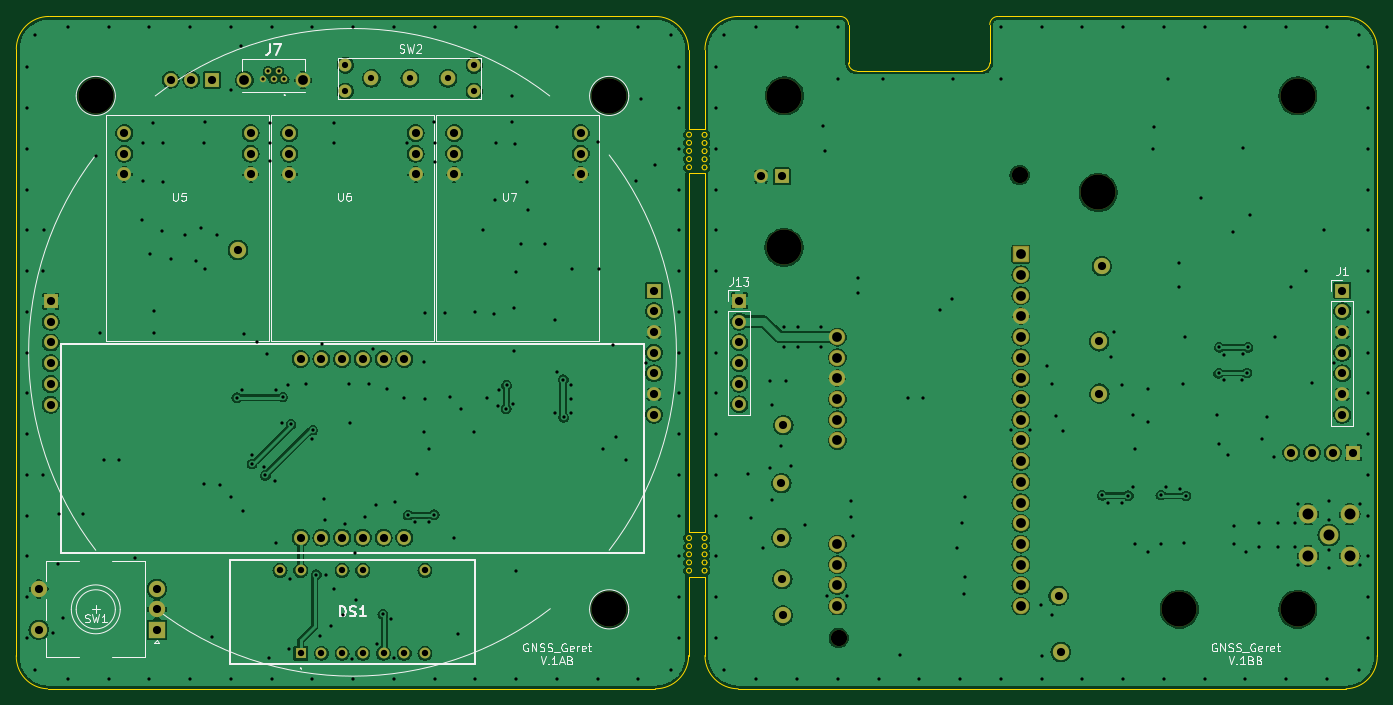
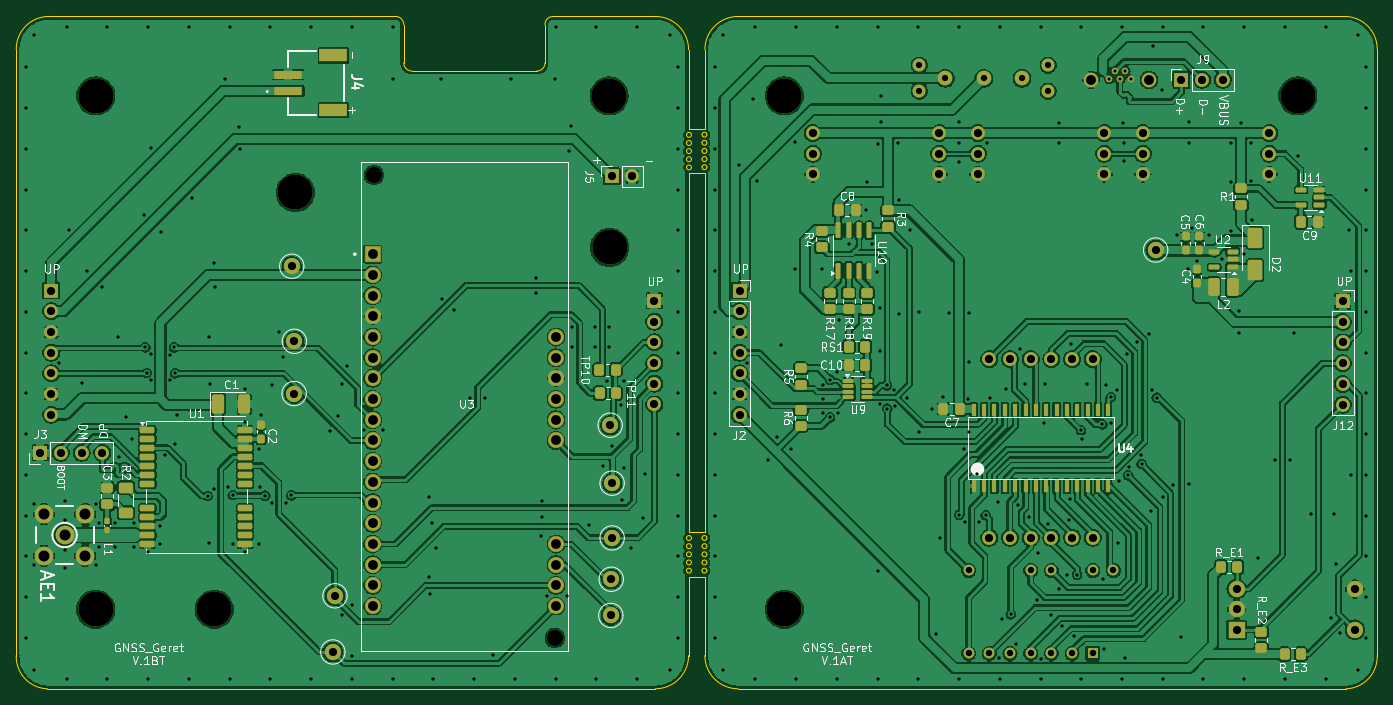
Circuit board: 11 layer files. Board 167.0 x 82.5 mm.
- bottom_copper: gps-B_Cu.gbl (494369 bytes)
- bottom_mask: gps-B_Mask.gbs (10907 bytes)
- paste: gps-B_Paste.gbp (6492 bytes)
- bottom_silk: gps-B_Silkscreen.gbo (96906 bytes)
- outline: gps-Edge_Cuts.gm1 (5565 bytes)
- top_copper: gps-F_Cu.gtl (282775 bytes)
- top_mask: gps-F_Mask.gts (5412 bytes)
- paste: gps-F_Paste.gtp (482 bytes)
- top_silk: gps-F_Silkscreen.gto (34846 bytes)
- drill: gps-NPTH.drl (550 bytes)
- drill: gps-PTH.drl (8794 bytes)

=== bottom_copper: gps-B_Cu.gbl (494369 bytes, source omitted) ===
=== bottom_mask: gps-B_Mask.gbs (10907 bytes, source omitted) ===
=== paste: gps-B_Paste.gbp ===
G04 #@! TF.GenerationSoftware,KiCad,Pcbnew,8.0.4*
G04 #@! TF.CreationDate,2024-07-29T00:38:19+02:00*
G04 #@! TF.ProjectId,gps,6770732e-6b69-4636-9164-5f7063625858,rev?*
G04 #@! TF.SameCoordinates,Original*
G04 #@! TF.FileFunction,Paste,Bot*
G04 #@! TF.FilePolarity,Positive*
%FSLAX46Y46*%
G04 Gerber Fmt 4.6, Leading zero omitted, Abs format (unit mm)*
G04 Created by KiCad (PCBNEW 8.0.4) date 2024-07-29 00:38:19*
%MOMM*%
%LPD*%
G01*
G04 APERTURE LIST*
G04 Aperture macros list*
%AMRoundRect*
0 Rectangle with rounded corners*
0 $1 Rounding radius*
0 $2 $3 $4 $5 $6 $7 $8 $9 X,Y pos of 4 corners*
0 Add a 4 corners polygon primitive as box body*
4,1,4,$2,$3,$4,$5,$6,$7,$8,$9,$2,$3,0*
0 Add four circle primitives for the rounded corners*
1,1,$1+$1,$2,$3*
1,1,$1+$1,$4,$5*
1,1,$1+$1,$6,$7*
1,1,$1+$1,$8,$9*
0 Add four rect primitives between the rounded corners*
20,1,$1+$1,$2,$3,$4,$5,0*
20,1,$1+$1,$4,$5,$6,$7,0*
20,1,$1+$1,$6,$7,$8,$9,0*
20,1,$1+$1,$8,$9,$2,$3,0*%
G04 Aperture macros list end*
%ADD10RoundRect,0.150000X0.150000X-0.825000X0.150000X0.825000X-0.150000X0.825000X-0.150000X-0.825000X0*%
%ADD11RoundRect,0.237500X0.237500X-0.300000X0.237500X0.300000X-0.237500X0.300000X-0.237500X-0.300000X0*%
%ADD12RoundRect,0.200000X0.700000X0.200000X-0.700000X0.200000X-0.700000X-0.200000X0.700000X-0.200000X0*%
%ADD13RoundRect,0.250000X-0.337500X-0.475000X0.337500X-0.475000X0.337500X0.475000X-0.337500X0.475000X0*%
%ADD14RoundRect,0.150000X-0.512500X-0.150000X0.512500X-0.150000X0.512500X0.150000X-0.512500X0.150000X0*%
%ADD15RoundRect,0.250000X-0.450000X0.350000X-0.450000X-0.350000X0.450000X-0.350000X0.450000X0.350000X0*%
%ADD16RoundRect,0.250000X0.350000X0.450000X-0.350000X0.450000X-0.350000X-0.450000X0.350000X-0.450000X0*%
%ADD17RoundRect,0.250001X0.462499X0.849999X-0.462499X0.849999X-0.462499X-0.849999X0.462499X-0.849999X0*%
%ADD18RoundRect,0.160000X0.160000X-0.222500X0.160000X0.222500X-0.160000X0.222500X-0.160000X-0.222500X0*%
%ADD19RoundRect,0.250000X-0.475000X0.337500X-0.475000X-0.337500X0.475000X-0.337500X0.475000X0.337500X0*%
%ADD20RoundRect,0.250000X-0.350000X-0.450000X0.350000X-0.450000X0.350000X0.450000X-0.350000X0.450000X0*%
%ADD21RoundRect,0.250000X0.450000X-0.350000X0.450000X0.350000X-0.450000X0.350000X-0.450000X-0.350000X0*%
%ADD22RoundRect,0.250000X0.337500X0.475000X-0.337500X0.475000X-0.337500X-0.475000X0.337500X-0.475000X0*%
%ADD23RoundRect,0.250000X-0.625000X0.400000X-0.625000X-0.400000X0.625000X-0.400000X0.625000X0.400000X0*%
%ADD24RoundRect,0.125000X0.537500X0.125000X-0.537500X0.125000X-0.537500X-0.125000X0.537500X-0.125000X0*%
%ADD25RoundRect,0.250000X-0.650000X1.000000X-0.650000X-1.000000X0.650000X-1.000000X0.650000X1.000000X0*%
%ADD26R,0.510000X1.500000*%
%ADD27RoundRect,0.250001X0.499999X0.924999X-0.499999X0.924999X-0.499999X-0.924999X0.499999X-0.924999X0*%
%ADD28R,3.500000X1.000000*%
%ADD29R,3.400000X1.500000*%
G04 APERTURE END LIST*
D10*
X118880000Y-72955000D03*
X117610000Y-72955000D03*
X116340000Y-72955000D03*
X115070000Y-72955000D03*
X115070000Y-68005000D03*
X116340000Y-68005000D03*
X117610000Y-68005000D03*
X118880000Y-68005000D03*
D11*
X76269930Y-70462500D03*
X76269930Y-68737500D03*
D12*
X203670000Y-92480000D03*
X203670000Y-93580000D03*
X203670000Y-94680000D03*
X203670000Y-95780000D03*
X203670000Y-96880000D03*
X203670000Y-97980000D03*
X203670000Y-99080000D03*
X203670000Y-102080000D03*
X203670000Y-103180000D03*
X203670000Y-104280000D03*
X203670000Y-105380000D03*
X203670000Y-106480000D03*
X191670000Y-106480000D03*
X191670000Y-105380000D03*
X191670000Y-104280000D03*
X191670000Y-103180000D03*
X191670000Y-102080000D03*
X191670000Y-99080000D03*
X191670000Y-97980000D03*
X191670000Y-96880000D03*
X191670000Y-95780000D03*
X191670000Y-94680000D03*
X191670000Y-93580000D03*
X191670000Y-92480000D03*
D13*
X103929170Y-89900000D03*
X106004170Y-89900000D03*
D14*
X59832500Y-64910000D03*
X59832500Y-63960000D03*
X59832500Y-63010000D03*
X62107500Y-63010000D03*
X62107500Y-64910000D03*
D15*
X123480000Y-84920000D03*
X123480000Y-86920000D03*
D16*
X148200000Y-85100000D03*
X146200000Y-85100000D03*
D11*
X189720000Y-93547500D03*
X189720000Y-91822500D03*
D17*
X72832430Y-74900000D03*
X70507430Y-74900000D03*
D18*
X208590000Y-104772500D03*
X208590000Y-103627500D03*
D11*
X74844930Y-74512500D03*
X74844930Y-72787500D03*
D13*
X116767500Y-65501976D03*
X118842500Y-65501976D03*
D19*
X208580000Y-99552500D03*
X208580000Y-101627500D03*
D20*
X62120000Y-119990000D03*
X64120000Y-119990000D03*
D21*
X115355000Y-77670000D03*
X115355000Y-75670000D03*
D15*
X120890000Y-68090000D03*
X120890000Y-70090000D03*
D22*
X117617500Y-84520000D03*
X115542500Y-84520000D03*
D23*
X206300000Y-99550000D03*
X206300000Y-102650000D03*
D21*
X123480000Y-91980000D03*
X123480000Y-89980000D03*
D24*
X117627500Y-86495000D03*
X117627500Y-87145000D03*
X117627500Y-87795000D03*
X117627500Y-88445000D03*
X115352500Y-88445000D03*
X115352500Y-87795000D03*
X115352500Y-87145000D03*
X115352500Y-86495000D03*
D15*
X112780000Y-65550000D03*
X112780000Y-67550000D03*
D25*
X67740000Y-68890000D03*
X67740000Y-72890000D03*
D21*
X117605000Y-77667906D03*
X117605000Y-75667906D03*
D20*
X69900000Y-109300000D03*
X71900000Y-109300000D03*
D21*
X69480000Y-64860000D03*
X69480000Y-62860000D03*
D26*
X102255000Y-99400000D03*
X100985000Y-99400000D03*
X99715000Y-99400000D03*
X98445000Y-99400000D03*
X97175000Y-99400000D03*
X95905000Y-99400000D03*
X94635000Y-99400000D03*
X93365000Y-99400000D03*
X92095000Y-99400000D03*
X90825000Y-99400000D03*
X89555000Y-99400000D03*
X88285000Y-99400000D03*
X87015000Y-99400000D03*
X85745000Y-99400000D03*
X85745000Y-90000000D03*
X87015000Y-90000000D03*
X88285000Y-90000000D03*
X89555000Y-90000000D03*
X90825000Y-90000000D03*
X92095000Y-90000000D03*
X93365000Y-90000000D03*
X94635000Y-90000000D03*
X95905000Y-90000000D03*
X97175000Y-90000000D03*
X98445000Y-90000000D03*
X99715000Y-90000000D03*
X100985000Y-90000000D03*
X102255000Y-90000000D03*
D13*
X60042500Y-66930000D03*
X62117500Y-66930000D03*
D27*
X194995000Y-89280000D03*
X191745000Y-89280000D03*
D11*
X74569930Y-70462500D03*
X74569930Y-68737500D03*
D16*
X148160000Y-87967500D03*
X146160000Y-87967500D03*
D28*
X186378000Y-50890000D03*
X186378000Y-48890000D03*
D29*
X180828000Y-53240000D03*
X180828000Y-46540000D03*
D21*
X119905000Y-77667906D03*
X119905000Y-75667906D03*
D14*
X70482430Y-72500000D03*
X70482430Y-71550000D03*
X70482430Y-70600000D03*
X72757430Y-70600000D03*
X72757430Y-72500000D03*
D15*
X66970000Y-117290000D03*
X66970000Y-119290000D03*
D16*
X117560000Y-82270000D03*
X115560000Y-82270000D03*
M02*

=== bottom_silk: gps-B_Silkscreen.gbo (96906 bytes, source omitted) ===
=== outline: gps-Edge_Cuts.gm1 ===
G04 #@! TF.GenerationSoftware,KiCad,Pcbnew,8.0.4*
G04 #@! TF.CreationDate,2024-07-29T00:38:19+02:00*
G04 #@! TF.ProjectId,gps,6770732e-6b69-4636-9164-5f7063625858,rev?*
G04 #@! TF.SameCoordinates,Original*
G04 #@! TF.FileFunction,Profile,NP*
%FSLAX46Y46*%
G04 Gerber Fmt 4.6, Leading zero omitted, Abs format (unit mm)*
G04 Created by KiCad (PCBNEW 8.0.4) date 2024-07-29 00:38:19*
%MOMM*%
%LPD*%
G01*
G04 APERTURE LIST*
G04 #@! TA.AperFunction,Profile*
%ADD10C,0.100000*%
G04 #@! TD*
G04 #@! TA.AperFunction,Profile*
%ADD11C,0.150000*%
G04 #@! TD*
G04 APERTURE END LIST*
D10*
X135250000Y-110500000D02*
X137250000Y-110500000D01*
X137500000Y-56275000D02*
G75*
G02*
X136900000Y-56275000I-300000J0D01*
G01*
X136900000Y-56275000D02*
G75*
G02*
X137500000Y-56275000I300000J0D01*
G01*
X135600000Y-56250000D02*
G75*
G02*
X135000000Y-56250000I-300000J0D01*
G01*
X135000000Y-56250000D02*
G75*
G02*
X135600000Y-56250000I300000J0D01*
G01*
X135600000Y-105750000D02*
G75*
G02*
X135000000Y-105750000I-300000J0D01*
G01*
X135000000Y-105750000D02*
G75*
G02*
X135600000Y-105750000I300000J0D01*
G01*
X137500000Y-105750000D02*
G75*
G02*
X136900000Y-105750000I-300000J0D01*
G01*
X136900000Y-105750000D02*
G75*
G02*
X137500000Y-105750000I300000J0D01*
G01*
X135250000Y-105000000D02*
X137250000Y-105000000D01*
X135250000Y-61000000D02*
X137250000Y-61000000D01*
X135250000Y-55500000D02*
X137250000Y-55500000D01*
X135600000Y-60250000D02*
G75*
G02*
X135000000Y-60250000I-300000J0D01*
G01*
X135000000Y-60250000D02*
G75*
G02*
X135600000Y-60250000I300000J0D01*
G01*
X155870000Y-48450000D02*
G75*
G02*
X154870000Y-47450000I0J1000000D01*
G01*
X52750000Y-45750000D02*
G75*
G02*
X56750000Y-41750000I4000000J0D01*
G01*
X153860000Y-41750000D02*
G75*
G02*
X154872983Y-42750000I12900J-1000000D01*
G01*
X137500000Y-59275000D02*
G75*
G02*
X136900000Y-59275000I-300000J0D01*
G01*
X136900000Y-59275000D02*
G75*
G02*
X137500000Y-59275000I300000J0D01*
G01*
X135600000Y-57250000D02*
G75*
G02*
X135000000Y-57250000I-300000J0D01*
G01*
X135000000Y-57250000D02*
G75*
G02*
X135600000Y-57250000I300000J0D01*
G01*
X56578427Y-124250000D02*
G75*
G02*
X52749995Y-120171573I125073J3953500D01*
G01*
X135600000Y-58250000D02*
G75*
G02*
X135000000Y-58250000I-300000J0D01*
G01*
X135000000Y-58250000D02*
G75*
G02*
X135600000Y-58250000I300000J0D01*
G01*
D11*
X219750000Y-120171573D02*
G75*
G02*
X215921573Y-124250002I-3953400J-125027D01*
G01*
D10*
X137250000Y-105000000D02*
X137250000Y-61000000D01*
X137500000Y-58275000D02*
G75*
G02*
X136900000Y-58275000I-300000J0D01*
G01*
X136900000Y-58275000D02*
G75*
G02*
X137500000Y-58275000I300000J0D01*
G01*
X135600000Y-108750000D02*
G75*
G02*
X135000000Y-108750000I-300000J0D01*
G01*
X135000000Y-108750000D02*
G75*
G02*
X135600000Y-108750000I300000J0D01*
G01*
X137250000Y-45828427D02*
G75*
G02*
X141328427Y-41750000I4078400J27D01*
G01*
X135600000Y-109750000D02*
G75*
G02*
X135000000Y-109750000I-300000J0D01*
G01*
X135000000Y-109750000D02*
G75*
G02*
X135600000Y-109750000I300000J0D01*
G01*
X172200000Y-42750000D02*
X172200000Y-47450000D01*
X137500000Y-60275000D02*
G75*
G02*
X136900000Y-60275000I-300000J0D01*
G01*
X136900000Y-60275000D02*
G75*
G02*
X137500000Y-60275000I300000J0D01*
G01*
X137501976Y-106750000D02*
G75*
G02*
X136901976Y-106750000I-300000J0D01*
G01*
X136901976Y-106750000D02*
G75*
G02*
X137501976Y-106750000I300000J0D01*
G01*
X137501976Y-108750000D02*
G75*
G02*
X136901976Y-108750000I-300000J0D01*
G01*
X136901976Y-108750000D02*
G75*
G02*
X137501976Y-108750000I300000J0D01*
G01*
X135250000Y-120171573D02*
G75*
G02*
X131171573Y-124250000I-4078400J-27D01*
G01*
X56578427Y-124250000D02*
X131171573Y-124250000D01*
D11*
X219750000Y-120171573D02*
X219750000Y-45750000D01*
D10*
X154870000Y-42750000D02*
X154870000Y-47450000D01*
X131171573Y-41750000D02*
G75*
G02*
X135250000Y-45828427I27J-4078400D01*
G01*
X52750000Y-45750000D02*
X52750000Y-120171573D01*
X215750000Y-41750000D02*
X173200000Y-41750000D01*
X215750000Y-41750000D02*
G75*
G02*
X219750000Y-45750000I0J-4000000D01*
G01*
X141328427Y-124250000D02*
G75*
G02*
X137250000Y-120171573I-27J4078400D01*
G01*
X141328427Y-41750000D02*
X153860000Y-41750000D01*
X135250000Y-120171573D02*
X135250000Y-110500000D01*
X135250000Y-61000000D02*
X135250000Y-105000000D01*
X141328427Y-124250000D02*
X215921573Y-124250000D01*
X131171573Y-41750000D02*
X56750000Y-41750000D01*
X135600000Y-106750000D02*
G75*
G02*
X135000000Y-106750000I-300000J0D01*
G01*
X135000000Y-106750000D02*
G75*
G02*
X135600000Y-106750000I300000J0D01*
G01*
X172200000Y-42750000D02*
G75*
G02*
X173200000Y-41750000I1000000J0D01*
G01*
X135600000Y-59250000D02*
G75*
G02*
X135000000Y-59250000I-300000J0D01*
G01*
X135000000Y-59250000D02*
G75*
G02*
X135600000Y-59250000I300000J0D01*
G01*
X137501976Y-107750000D02*
G75*
G02*
X136901976Y-107750000I-300000J0D01*
G01*
X136901976Y-107750000D02*
G75*
G02*
X137501976Y-107750000I300000J0D01*
G01*
X135250000Y-45828427D02*
X135250000Y-55500000D01*
X172200000Y-47450000D02*
G75*
G02*
X171200000Y-48450000I-1000000J0D01*
G01*
X137250000Y-55500000D02*
X137250000Y-45828427D01*
X135600000Y-107750000D02*
G75*
G02*
X135000000Y-107750000I-300000J0D01*
G01*
X135000000Y-107750000D02*
G75*
G02*
X135600000Y-107750000I300000J0D01*
G01*
X137500000Y-57275000D02*
G75*
G02*
X136900000Y-57275000I-300000J0D01*
G01*
X136900000Y-57275000D02*
G75*
G02*
X137500000Y-57275000I300000J0D01*
G01*
X137250000Y-120171573D02*
X137250000Y-110500000D01*
X171200000Y-48450000D02*
X155870000Y-48450000D01*
X137501976Y-109750000D02*
G75*
G02*
X136901976Y-109750000I-300000J0D01*
G01*
X136901976Y-109750000D02*
G75*
G02*
X137501976Y-109750000I300000J0D01*
G01*
M02*

=== top_copper: gps-F_Cu.gtl (282775 bytes, source omitted) ===
=== top_mask: gps-F_Mask.gts ===
G04 #@! TF.GenerationSoftware,KiCad,Pcbnew,8.0.4*
G04 #@! TF.CreationDate,2024-07-29T00:38:19+02:00*
G04 #@! TF.ProjectId,gps,6770732e-6b69-4636-9164-5f7063625858,rev?*
G04 #@! TF.SameCoordinates,Original*
G04 #@! TF.FileFunction,Soldermask,Top*
G04 #@! TF.FilePolarity,Negative*
%FSLAX46Y46*%
G04 Gerber Fmt 4.6, Leading zero omitted, Abs format (unit mm)*
G04 Created by KiCad (PCBNEW 8.0.4) date 2024-07-29 00:38:19*
%MOMM*%
%LPD*%
G01*
G04 APERTURE LIST*
G04 Aperture macros list*
%AMRoundRect*
0 Rectangle with rounded corners*
0 $1 Rounding radius*
0 $2 $3 $4 $5 $6 $7 $8 $9 X,Y pos of 4 corners*
0 Add a 4 corners polygon primitive as box body*
4,1,4,$2,$3,$4,$5,$6,$7,$8,$9,$2,$3,0*
0 Add four circle primitives for the rounded corners*
1,1,$1+$1,$2,$3*
1,1,$1+$1,$4,$5*
1,1,$1+$1,$6,$7*
1,1,$1+$1,$8,$9*
0 Add four rect primitives between the rounded corners*
20,1,$1+$1,$2,$3,$4,$5,0*
20,1,$1+$1,$4,$5,$6,$7,0*
20,1,$1+$1,$6,$7,$8,$9,0*
20,1,$1+$1,$8,$9,$2,$3,0*%
G04 Aperture macros list end*
%ADD10C,2.000000*%
%ADD11RoundRect,0.102000X0.900000X0.900000X-0.900000X0.900000X-0.900000X-0.900000X0.900000X-0.900000X0*%
%ADD12C,2.004000*%
%ADD13C,4.300000*%
%ADD14C,1.700000*%
%ADD15C,1.800000*%
%ADD16C,1.600000*%
%ADD17C,0.800000*%
%ADD18C,1.803150*%
%ADD19R,1.700000X1.700000*%
%ADD20O,1.700000X1.700000*%
%ADD21R,1.337000X1.337000*%
%ADD22C,1.337000*%
%ADD23R,2.000000X2.000000*%
%ADD24C,2.300000*%
G04 APERTURE END LIST*
D10*
X175862500Y-61200000D03*
X153662500Y-118000000D03*
D11*
X176012500Y-70920000D03*
D12*
X176012500Y-73460000D03*
X176012500Y-76000000D03*
X176012500Y-78540000D03*
X176012500Y-81080000D03*
X176012500Y-83620000D03*
X176012500Y-86160000D03*
X176012500Y-88700000D03*
X176012500Y-91240000D03*
X176012500Y-93780000D03*
X176012500Y-96320000D03*
X176012500Y-98860000D03*
X176012500Y-101400000D03*
X176012500Y-103940000D03*
X176012500Y-106480000D03*
X176012500Y-109020000D03*
X176012500Y-111560000D03*
X176012500Y-114100000D03*
X153512500Y-114100000D03*
X153512500Y-111560000D03*
X153512500Y-109020000D03*
X153512500Y-106480000D03*
X153512500Y-93780000D03*
X153512500Y-91240000D03*
X153512500Y-88700000D03*
X153512500Y-86160000D03*
X153512500Y-83620000D03*
X153512500Y-81080000D03*
D13*
X195450000Y-114500000D03*
X146950000Y-70100000D03*
X185500000Y-63350000D03*
D14*
X86250000Y-56050000D03*
X101750000Y-56050000D03*
X86250000Y-58590000D03*
X86250000Y-61130000D03*
X101750000Y-61130000D03*
X101750000Y-58590000D03*
D13*
X125500000Y-114500000D03*
D15*
X105730000Y-49330000D03*
X101030000Y-49330000D03*
D16*
X108930000Y-50930000D03*
X108930000Y-47730000D03*
D15*
X96330000Y-49330000D03*
D16*
X93130000Y-50930000D03*
X93130000Y-47730000D03*
D17*
X85620000Y-49430000D03*
X84970000Y-48430000D03*
X84320000Y-49430000D03*
X83670000Y-48430000D03*
X83020000Y-49430000D03*
D18*
X87895000Y-49540000D03*
X80745000Y-49540000D03*
D13*
X125500000Y-51500000D03*
D14*
X87650000Y-105700000D03*
X90190000Y-105700000D03*
X92730000Y-105700000D03*
X95270000Y-105700000D03*
X97810000Y-105700000D03*
X100350000Y-105700000D03*
X100350000Y-83800000D03*
X97810000Y-83800000D03*
X95270000Y-83800000D03*
X92730000Y-83800000D03*
X90190000Y-83800000D03*
X87650000Y-83800000D03*
X66000000Y-56050000D03*
X81500000Y-56050000D03*
X66000000Y-58590000D03*
X66000000Y-61130000D03*
X81500000Y-61130000D03*
X81500000Y-58590000D03*
D13*
X62500000Y-51500000D03*
D19*
X215450000Y-75380000D03*
D20*
X215450000Y-77920000D03*
X215450000Y-80460000D03*
X215450000Y-83000000D03*
X215450000Y-85540000D03*
X215450000Y-88080000D03*
X215450000Y-90620000D03*
D19*
X141450000Y-76650000D03*
D20*
X141450000Y-79190000D03*
X141450000Y-81730000D03*
X141450000Y-84270000D03*
X141450000Y-86810000D03*
X141450000Y-89350000D03*
D14*
X106500000Y-56050000D03*
X122000000Y-56050000D03*
X106500000Y-58590000D03*
X106500000Y-61130000D03*
X122000000Y-61130000D03*
X122000000Y-58590000D03*
D21*
X87650000Y-119880000D03*
D22*
X90190000Y-119880000D03*
X92730000Y-119880000D03*
X95270000Y-119880000D03*
X97810000Y-119880000D03*
X100350000Y-119880000D03*
X102890000Y-119880000D03*
X102890000Y-109720000D03*
X95270000Y-109720000D03*
X92730000Y-109720000D03*
X87650000Y-109720000D03*
X85110000Y-109720000D03*
D23*
X70000000Y-117000000D03*
D10*
X70000000Y-112000000D03*
X70000000Y-114500000D03*
X55500000Y-117000000D03*
X55500000Y-112000000D03*
X180900000Y-119730000D03*
D19*
X130999930Y-75380000D03*
D20*
X130999930Y-77920000D03*
X130999930Y-80460000D03*
X130999930Y-83000000D03*
X130999930Y-85540000D03*
X130999930Y-88080000D03*
X130999930Y-90620000D03*
D19*
X216820000Y-95280000D03*
D20*
X214280000Y-95280000D03*
X211740000Y-95280000D03*
X209200000Y-95280000D03*
D13*
X210000000Y-51500000D03*
D10*
X79940000Y-70410000D03*
X146740000Y-110810000D03*
D19*
X56974930Y-76675000D03*
D20*
X56974930Y-79215000D03*
X56974930Y-81755000D03*
X56974930Y-84295000D03*
X56974930Y-86835000D03*
X56974930Y-89375000D03*
D13*
X210000000Y-114500000D03*
D10*
X180640000Y-112840000D03*
X185650000Y-88020000D03*
X185940000Y-72400000D03*
X185620000Y-81610000D03*
X146870000Y-91907500D03*
D19*
X146700000Y-61380000D03*
D20*
X144160000Y-61380000D03*
D24*
X213811250Y-105380000D03*
X211271250Y-107920000D03*
X216351250Y-107920000D03*
X211271250Y-102840000D03*
X216351250Y-102840000D03*
D10*
X146790000Y-115250000D03*
X146630000Y-105740000D03*
X146630000Y-99020000D03*
D19*
X76770000Y-49515000D03*
D20*
X74230000Y-49515000D03*
X71690000Y-49515000D03*
D13*
X147000000Y-51500000D03*
M02*

=== paste: gps-F_Paste.gtp ===
G04 #@! TF.GenerationSoftware,KiCad,Pcbnew,8.0.4*
G04 #@! TF.CreationDate,2024-07-29T00:38:19+02:00*
G04 #@! TF.ProjectId,gps,6770732e-6b69-4636-9164-5f7063625858,rev?*
G04 #@! TF.SameCoordinates,Original*
G04 #@! TF.FileFunction,Paste,Top*
G04 #@! TF.FilePolarity,Positive*
%FSLAX46Y46*%
G04 Gerber Fmt 4.6, Leading zero omitted, Abs format (unit mm)*
G04 Created by KiCad (PCBNEW 8.0.4) date 2024-07-29 00:38:19*
%MOMM*%
%LPD*%
G01*
G04 APERTURE LIST*
G04 APERTURE END LIST*
M02*

=== top_silk: gps-F_Silkscreen.gto (34846 bytes, source omitted) ===
=== drill: gps-NPTH.drl ===
M48
; DRILL file {KiCad 8.0.4} date 2024-07-29T00:01:39+0200
; FORMAT={-:-/ absolute / metric / decimal}
; #@! TF.CreationDate,2024-07-29T00:01:39+02:00
; #@! TF.GenerationSoftware,Kicad,Pcbnew,8.0.4
; #@! TF.FileFunction,NonPlated,1,2,NPTH
FMAT,2
METRIC
; #@! TA.AperFunction,NonPlated,NPTH,ComponentDrill
T1C2.000
; #@! TA.AperFunction,NonPlated,NPTH,ComponentDrill
T2C4.300
%
G90
G05
T1
X153.662Y-118.0
X175.862Y-61.2
T2
X62.5Y-51.5
X125.5Y-51.5
X125.5Y-114.5
X146.95Y-70.1
X147.0Y-51.5
X185.5Y-63.35
X195.45Y-114.5
X210.0Y-51.5
X210.0Y-114.5
M30

=== drill: gps-PTH.drl (8794 bytes, source omitted) ===
